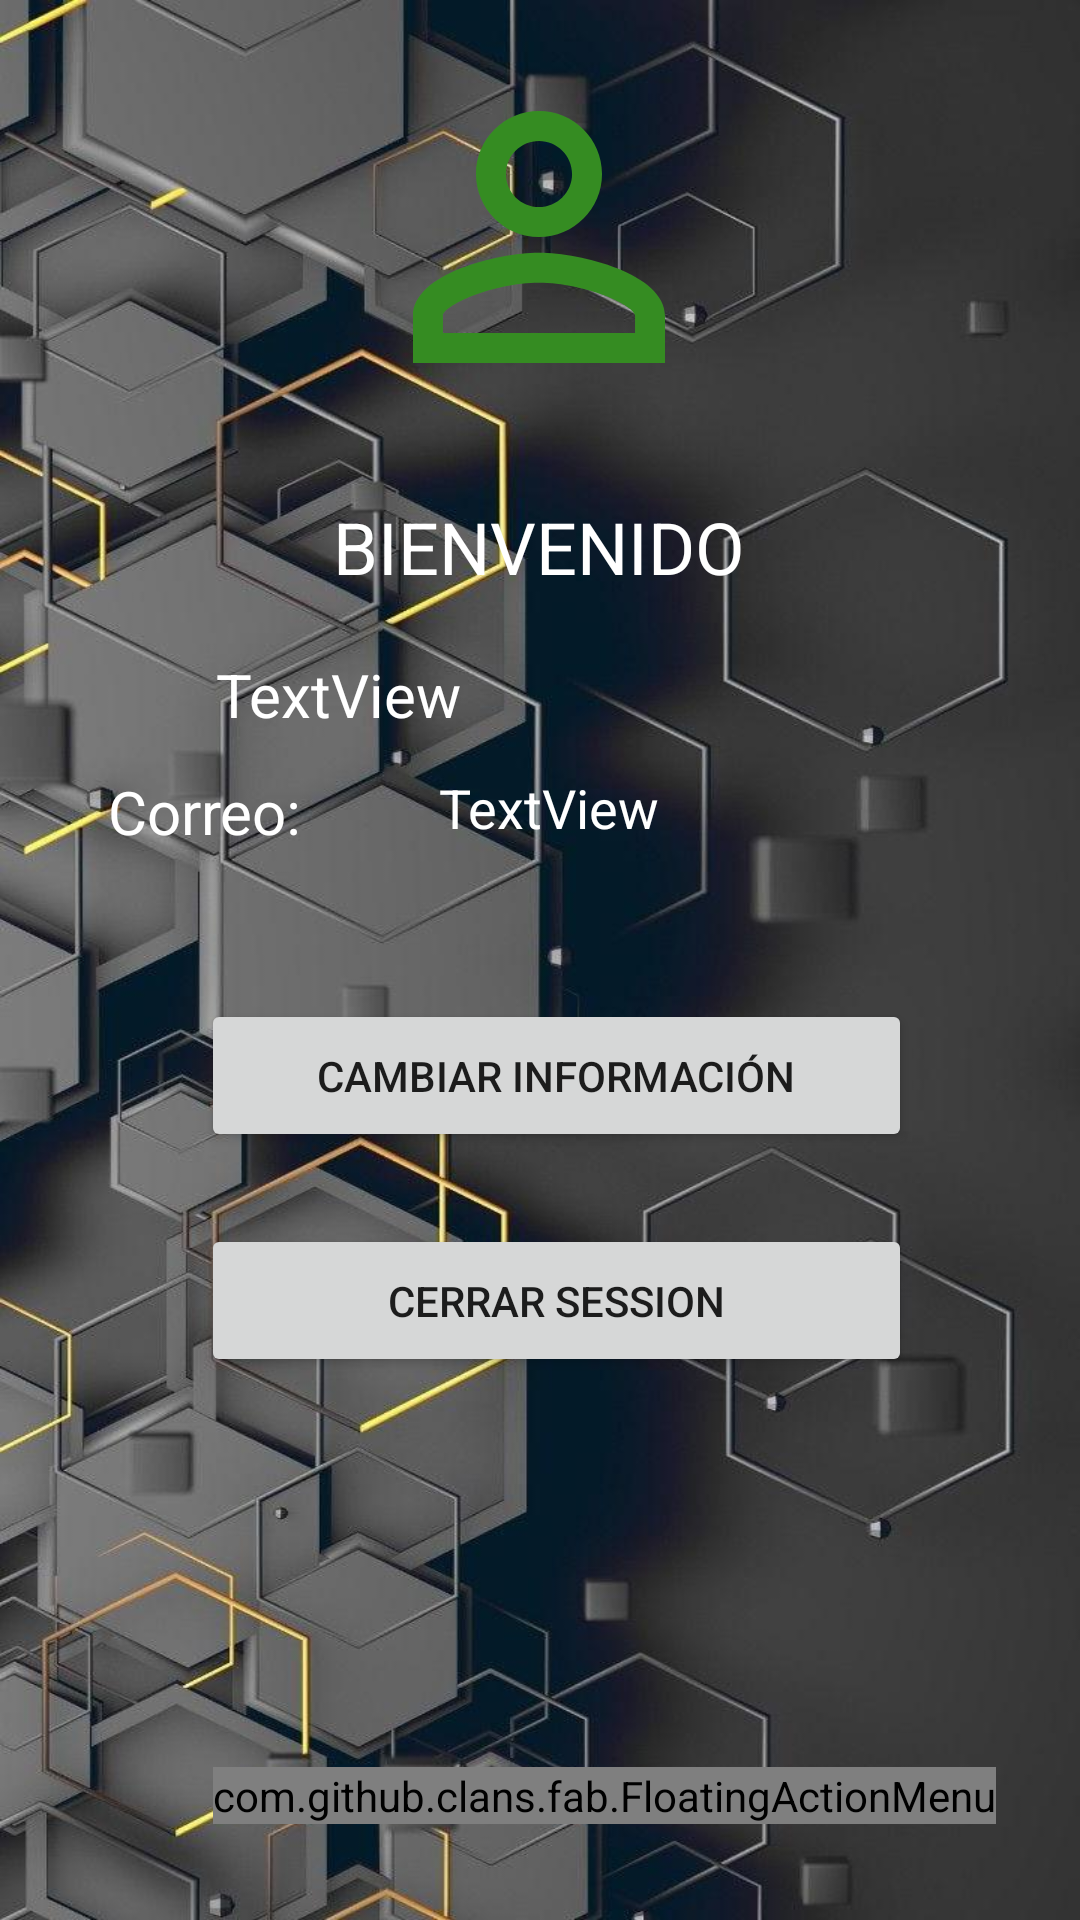

This screen was rendered from an Android layout file. Write that file and the resources it references.
<!-- AndroidManifest.xml: application theme Theme.Facilito -->
<!-- res/layout/activity_usuario.xml -->
<?xml version="1.0" encoding="utf-8"?>
<androidx.constraintlayout.widget.ConstraintLayout xmlns:android="http://schemas.android.com/apk/res/android"
    xmlns:app="http://schemas.android.com/apk/res-auto"
    xmlns:tools="http://schemas.android.com/tools"
    android:layout_width="match_parent"
    android:layout_height="match_parent"
    tools:context=".usuario"
    android:background="@drawable/fondo">


    <ImageView
        android:id="@+id/imageView2"
        android:layout_width="178dp"
        android:layout_height="126dp"
        android:layout_marginTop="16dp"
        android:src="@drawable/ic_user_24"
        app:layout_constraintEnd_toEndOf="parent"
        app:layout_constraintHorizontal_bias="0.498"
        app:layout_constraintStart_toStartOf="parent"
        app:layout_constraintTop_toTopOf="parent" />

    <TextView
        android:id="@+id/tv_nombre_usuario"
        android:layout_width="wrap_content"
        android:layout_height="wrap_content"
        android:layout_marginStart="72dp"
        android:layout_marginTop="76dp"
        android:text="TextView"
        android:textColor="#ffff"
        android:textSize="20dp"

        app:layout_constraintStart_toStartOf="parent"
        app:layout_constraintTop_toBottomOf="@+id/imageView2" />

    <Button
        android:id="@+id/btn_Change"
        android:layout_width="237dp"
        android:layout_height="51dp"
        android:layout_marginTop="88dp"
        android:onClick="editar_usuario"
        android:text="@string/btn_editar_usuario"
        app:layout_constraintEnd_toEndOf="parent"
        app:layout_constraintHorizontal_bias="0.545"
        app:layout_constraintStart_toStartOf="parent"
        app:layout_constraintTop_toBottomOf="@+id/tv_nombre_usuario" />

    <Button
        android:id="@+id/btn_Close"
        android:layout_width="237dp"
        android:layout_height="51dp"
        android:layout_marginTop="24dp"
        android:onClick="cerrar"
        android:text="CERRAR SESSION"
        app:layout_constraintEnd_toEndOf="parent"
        app:layout_constraintHorizontal_bias="0.545"
        app:layout_constraintStart_toStartOf="parent"
        app:layout_constraintTop_toBottomOf="@+id/btn_Change" />

    <TextView
        android:id="@+id/textView3"
        android:layout_width="wrap_content"
        android:layout_height="wrap_content"
        android:layout_marginStart="36dp"
        android:layout_marginTop="12dp"
        android:text="@string/muestra_correo"
        android:textColor="#ffff"
        android:textSize="20dp"
        app:layout_constraintStart_toStartOf="parent"
        app:layout_constraintTop_toBottomOf="@+id/tv_nombre_usuario" />

    <TextView
        android:id="@+id/txt_ver_correo"
        android:layout_width="wrap_content"
        android:layout_height="wrap_content"
        android:layout_marginTop="12dp"
        android:layout_marginEnd="140dp"
        android:text="TextView"
        android:textColor="#ffff"
        android:textSize="18dp"
        app:layout_constraintEnd_toEndOf="parent"
        app:layout_constraintTop_toBottomOf="@+id/tv_nombre_usuario" />

    <com.github.clans.fab.FloatingActionMenu
        android:layout_width="wrap_content"
        android:layout_height="wrap_content"
        android:layout_marginEnd="28dp"
        android:layout_marginBottom="32dp"
        app:layout_constraintBottom_toBottomOf="parent"
        app:layout_constraintEnd_toEndOf="parent"
        app:menu_fab_label="OPCIONES">

        <com.github.clans.fab.FloatingActionButton
            android:layout_width="wrap_content"
            android:layout_height="match_parent"
            android:onClick="ver_clientes"
            android:src="@drawable/ic_ojo"
            app:fab_colorNormal="#302C2C"
            app:fab_label="Ver Recomendaciones">

        </com.github.clans.fab.FloatingActionButton>

        <com.github.clans.fab.FloatingActionButton
            android:layout_width="wrap_content"
            android:layout_height="match_parent"
            android:onClick="recomendar"
            android:src="@drawable/ic_person"
            app:fab_colorNormal="#302C2C"
            app:fab_label="Recomendar Clientes">

        </com.github.clans.fab.FloatingActionButton>
    </com.github.clans.fab.FloatingActionMenu>

    <TextView
        android:layout_width="158dp"
        android:layout_height="31dp"
        android:layout_marginTop="24dp"
        android:text="@string/welcome"
        android:textAlignment="center"
        android:textSize="24sp"
        android:textColor="@color/white"
        app:layout_constraintEnd_toEndOf="parent"
        app:layout_constraintHorizontal_bias="0.498"
        app:layout_constraintStart_toStartOf="parent"
        app:layout_constraintTop_toBottomOf="@+id/imageView2" />


</androidx.constraintlayout.widget.ConstraintLayout>
<!-- resources referenced by this layout -->
<resources>
  <color name="white">#FFFFFFFF</color>
  <!-- drawable fondo: jpg bitmap (drawable, 97896 bytes) -->
  <!-- drawable ic_ojo (drawable) -->
  <vector android:height="24dp" android:tint="#358C22"
      android:viewportHeight="24" android:viewportWidth="24"
      android:width="24dp" xmlns:android="http://schemas.android.com/apk/res/android">
      <path android:fillColor="@android:color/white" android:pathData="M12,4.5C7,4.5 2.73,7.61 1,12c1.73,4.39 6,7.5 11,7.5s9.27,-3.11 11,-7.5c-1.73,-4.39 -6,-7.5 -11,-7.5zM12,17c-2.76,0 -5,-2.24 -5,-5s2.24,-5 5,-5 5,2.24 5,5 -2.24,5 -5,5zM12,9c-1.66,0 -3,1.34 -3,3s1.34,3 3,3 3,-1.34 3,-3 -1.34,-3 -3,-3z"/>
  </vector>
  <!-- drawable ic_user_24 (drawable) -->
  <vector android:height="24dp" android:tint="#358C22"
      android:viewportHeight="24" android:viewportWidth="24"
      android:width="24dp" xmlns:android="http://schemas.android.com/apk/res/android">
      <path android:fillColor="@android:color/white" android:pathData="M12,5.9c1.16,0 2.1,0.94 2.1,2.1s-0.94,2.1 -2.1,2.1S9.9,9.16 9.9,8s0.94,-2.1 2.1,-2.1m0,9c2.97,0 6.1,1.46 6.1,2.1v1.1L5.9,18.1L5.9,17c0,-0.64 3.13,-2.1 6.1,-2.1M12,4C9.79,4 8,5.79 8,8s1.79,4 4,4 4,-1.79 4,-4 -1.79,-4 -4,-4zM12,13c-2.67,0 -8,1.34 -8,4v3h16v-3c0,-2.66 -5.33,-4 -8,-4z"/>
  </vector>
  <string name="btn_editar_usuario">Cambiar información</string>
  <string name="muestra_correo">Correo: </string>
  <string name="welcome">BIENVENIDO</string>
  <style name="Theme.Facilito" parent="Theme.MaterialComponents.DayNight.DarkActionBar">
          
          <item name="colorPrimary">@color/purple_500</item>
          <item name="colorPrimaryVariant">@color/purple_700</item>
          <item name="colorOnPrimary">@color/white</item>
          
          <item name="colorSecondary">@color/teal_200</item>
          <item name="colorSecondaryVariant">@color/teal_700</item>
          <item name="colorOnSecondary">@color/black</item>
          
          <item name="android:statusBarColor" tools:targetApi="l">?attr/colorPrimaryVariant</item>
          
      </style>
  <color name="purple_500">#FF6200EE</color>
  <color name="purple_700">#FF3700B3</color>
  <color name="teal_200">#FF03DAC5</color>
  <color name="teal_700">#FF018786</color>
  <color name="black">#FF000000</color>
</resources>
